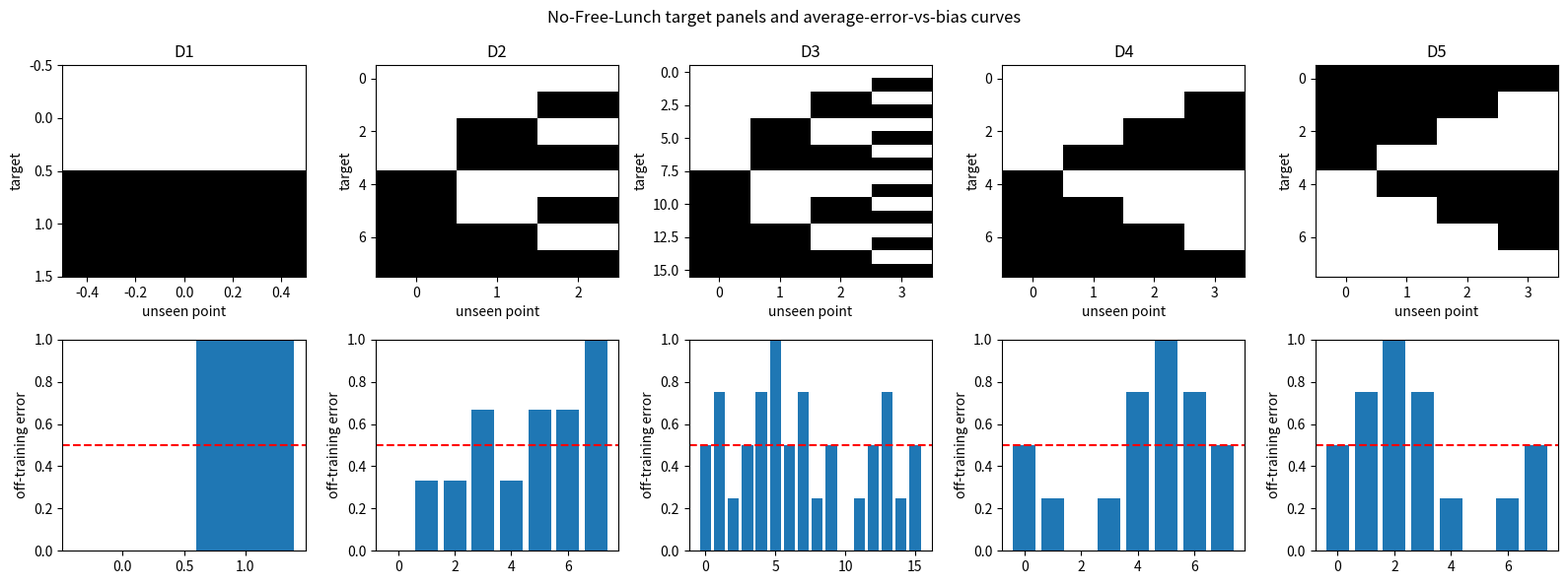

Python code for this plot:

import itertools
import math
import numpy as np
import matplotlib.pyplot as plt

rng = np.random.default_rng(16)


def theory_ladder(topic):
    """Return compact D1--D5 inputs for F16 theory notebooks."""
    if topic == "srm":
        return [
            {"name": "D1 lesson four-rung ladder", "emp": np.array([0.30, 0.15, 0.07, 0.05]), "H": np.array([2, 16, 256, 65536]), "m": 200, "delta": 0.05},
            {"name": "D2 six nested polynomial rungs", "emp": np.array([0.34, 0.21, 0.13, 0.09, 0.075, 0.07]), "H": np.array([2, 8, 32, 128, 512, 2048]), "m": 200, "delta": 0.05},
            {"name": "D3 larger sample shifts upward", "emp": np.array([0.30, 0.15, 0.07, 0.04, 0.035]), "H": np.array([2, 16, 256, 65536, 1048576]), "m": 2000, "delta": 0.05},
            {"name": "D4 noisy empirical errors", "emp": np.array([0.31, 0.19, 0.12, 0.115, 0.13]), "H": np.array([2, 16, 256, 4096, 65536]), "m": 300, "delta": 0.05},
            {"name": "D5 bad ordering stress case", "emp": np.array([0.28, 0.10, 0.03, 0.02, 0.00]), "H": np.array([4, 4096, 64, 1048576, 256]), "m": 120, "delta": 0.05},
        ]
    if topic == "regularization":
        x = np.linspace(-1.0, 1.0, 25)
        base = 1.0 + 2.0 * x - 1.5 * x ** 2
        return [
            {"name": "D1 lesson 3-row regression", "X": np.array([[1.0, 1.0], [1.0, 2.0], [1.0, 3.0]]), "y": np.array([1.0, 2.0, 2.0]), "lambdas": np.array([0.0, 1.0, 10.0, 100.0])},
            {"name": "D2 dense lambda path", "X": np.column_stack([np.ones_like(x), x]), "y": 1.0 + 2.0 * x + 0.15 * np.sin(7.0 * x), "lambdas": np.logspace(-3, 2, 20)},
            {"name": "D3 higher polynomial capacity", "X": np.column_stack([np.ones_like(x), x, x ** 2, x ** 3, x ** 4, x ** 5]), "y": base + 0.10 * np.sin(9.0 * x), "lambdas": np.logspace(-3, 2, 20)},
            {"name": "D4 noisy labels", "X": np.column_stack([np.ones_like(x), x, x ** 2, x ** 3]), "y": base + rng.normal(0.0, 0.18, size=x.shape), "lambdas": np.logspace(-3, 2, 20)},
            {"name": "D5 unscaled-feature trap", "X": np.column_stack([np.ones_like(x), x, 100.0 * x ** 2]), "y": base + rng.normal(0.0, 0.10, size=x.shape), "lambdas": np.logspace(-3, 2, 20)},
        ]
    if topic == "stability":
        sample = np.array([2.0, 4.0, 6.0, 8.0, 10.0])
        long_sample = np.linspace(0.0, 1.0, 50)
        return [
            {"name": "D1 lesson 5-number mean", "sample": sample, "kind": "mean"},
            {"name": "D2 m=50 bounded-range mean", "sample": long_sample, "kind": "mean"},
            {"name": "D3 ridge lambda ladder", "sample": np.column_stack([np.ones(20), np.linspace(-1.0, 1.0, 20)]), "target": 1.0 + np.linspace(-1.0, 1.0, 20), "lambdas": np.array([0.1, 0.3, 1.0, 3.0]), "kind": "ridge"},
            {"name": "D4 compare mean/ridge to 1-NN-style rule", "sample": np.linspace(0.0, 1.0, 20), "kind": "nn_compare"},
            {"name": "D5 outlier removal stress case", "sample": np.array([0.0, 0.1, 0.2, 0.3, 9.0]), "kind": "outlier"},
        ]
    if topic == "nfl":
        return [
            {"name": "D1 one unseen point", "n": 1, "prediction": np.array([0])},
            {"name": "D2 lesson three unseen points", "n": 3, "prediction": np.array([0, 0, 0])},
            {"name": "D3 four unseen points", "n": 4, "prediction": np.array([1, 0, 1, 0])},
            {"name": "D4 biased smooth subset", "n": 4, "prediction": np.array([0, 0, 1, 1]), "subset": "smooth"},
            {"name": "D5 adversarial mirror subset", "n": 4, "prediction": np.array([0, 0, 1, 1]), "subset": "mirror"},
        ]
    if topic == "uniform":
        return [
            {"name": "D1 one fixed hypothesis", "H": 1, "m": 500, "epsilon": 0.1},
            {"name": "D2 hundred-hypothesis lesson class", "H": 100, "m": 500, "epsilon": 0.1},
            {"name": "D3 low-m vacuous rungs", "H": 100, "ms": np.array([100, 150, 230, 300]), "epsilon": 0.1},
            {"name": "D4 solve m for delta", "H": 100, "delta": 0.05, "epsilon": 0.1},
            {"name": "D5 correlated non-iid violation", "H": 100, "m": 500, "epsilon": 0.1, "rho": 0.9},
        ]
    raise ValueError(topic)


def all_binary_targets(n):
    rows = list(itertools.product([0, 1], repeat=n))
    return np.array(rows, dtype=int)


def ridge_weights(X, y, lam, penalize_intercept=True):
    X = np.asarray(X, dtype=float)
    y = np.asarray(y, dtype=float)
    penalty = np.eye(X.shape[1])
    if not penalize_intercept:
        penalty[0, 0] = 0.0
    system = X.T @ X + lam * penalty
    rhs = X.T @ y
    weights = np.linalg.solve(system, rhs)
    return weights


def print_rows(rows, headers):
    widths = [len(h) for h in headers]
    for row in rows:
        for i, item in enumerate(row):
            widths[i] = max(widths[i], len(str(item)))
    header = " | ".join(h.ljust(widths[i]) for i, h in enumerate(headers))
    print(header)
    print("-+-".join("-" * width for width in widths))
    for row in rows:
        print(" | ".join(str(item).ljust(widths[i]) for i, item in enumerate(row)))



def average_off_training_error(prediction, all_targets):
    prediction = np.asarray(prediction, dtype=int)
    targets = np.asarray(all_targets, dtype=int)
    errors = np.mean(prediction[None, :] != targets, axis=1)
    return float(np.mean(errors)), errors



lesson_targets = all_binary_targets(3)
zero_error, zero_errors = average_off_training_error(np.array([0, 0, 0]), lesson_targets)
alt_error, alt_errors = average_off_training_error(np.array([1, 0, 1]), lesson_targets)
print(f"Targets: {len(lesson_targets)}")
print(f"[0, 0, 0] average error: {zero_error:.3f}")
print(f"[1, 0, 1] average error: {alt_error:.3f}")
assert len(lesson_targets) == 8
assert np.isclose(zero_error, 0.500)
assert np.isclose(alt_error, 0.500)



nfl_ladder = theory_ladder("nfl")
rows = []
for dataset in nfl_ladder:
    targets = all_binary_targets(dataset["n"])
    rows.append((dataset["name"], dataset["n"], len(targets), dataset["prediction"].tolist()))
print_rows(rows, ["dataset", "unseen n", "target count", "prediction"])



def structured_targets(n, kind):
    targets = all_binary_targets(n)
    if kind == "smooth":
        mask = []
        for row in targets:
            changes = int(np.sum(row[1:] != row[:-1]))
            mask.append(changes <= 1)
        return targets[np.array(mask)]
    if kind == "mirror":
        smooth = structured_targets(n, "smooth")
        return 1 - smooth
    return targets

nfl_results = []
for dataset in nfl_ladder:
    kind = dataset.get("subset", "uniform")
    targets = structured_targets(dataset["n"], kind)
    avg_error, errors = average_off_training_error(dataset["prediction"], targets)
    nfl_results.append({"dataset": dataset, "targets": targets, "errors": errors, "avg_error": avg_error})
    print(f"{dataset['name']}: {len(targets)} targets, average off-training error {avg_error:.3f}")



fig, axes = plt.subplots(2, 5, figsize=(16, 6))
for j, result in enumerate(nfl_results):
    targets = result["targets"]
    axes[0, j].imshow(targets, aspect="auto", cmap="Greys", vmin=0, vmax=1)
    axes[0, j].set_title(result["dataset"]["name"].split()[0])
    axes[0, j].set_xlabel("unseen point")
    axes[0, j].set_ylabel("target")
    axes[1, j].bar(np.arange(len(result["errors"])), result["errors"])
    axes[1, j].axhline(result["avg_error"], color="red", linestyle="--")
    axes[1, j].set_ylim(0.0, 1.0)
    axes[1, j].set_ylabel("off-training error")
fig.suptitle("No-Free-Lunch target panels and average-error-vs-bias curves")
plt.tight_layout()



smooth_prediction = np.array([0, 0, 1, 1])
rough_prediction = np.array([0, 1, 0, 1])
smooth_targets = structured_targets(4, "smooth")
mirror_targets = structured_targets(4, "mirror")
smooth_win, _ = average_off_training_error(smooth_prediction, smooth_targets)
rough_on_smooth, _ = average_off_training_error(rough_prediction, smooth_targets)
smooth_on_mirror, _ = average_off_training_error(smooth_prediction, mirror_targets)
rough_on_mirror, _ = average_off_training_error(rough_prediction, mirror_targets)
print(f"Smooth subset: smooth-biased {smooth_win:.3f}, rough rule {rough_on_smooth:.3f}")
print(f"Mirror subset: smooth-biased {smooth_on_mirror:.3f}, rough rule {rough_on_mirror:.3f}")
print("The theorem averages these advantages and refunds across target families.")
